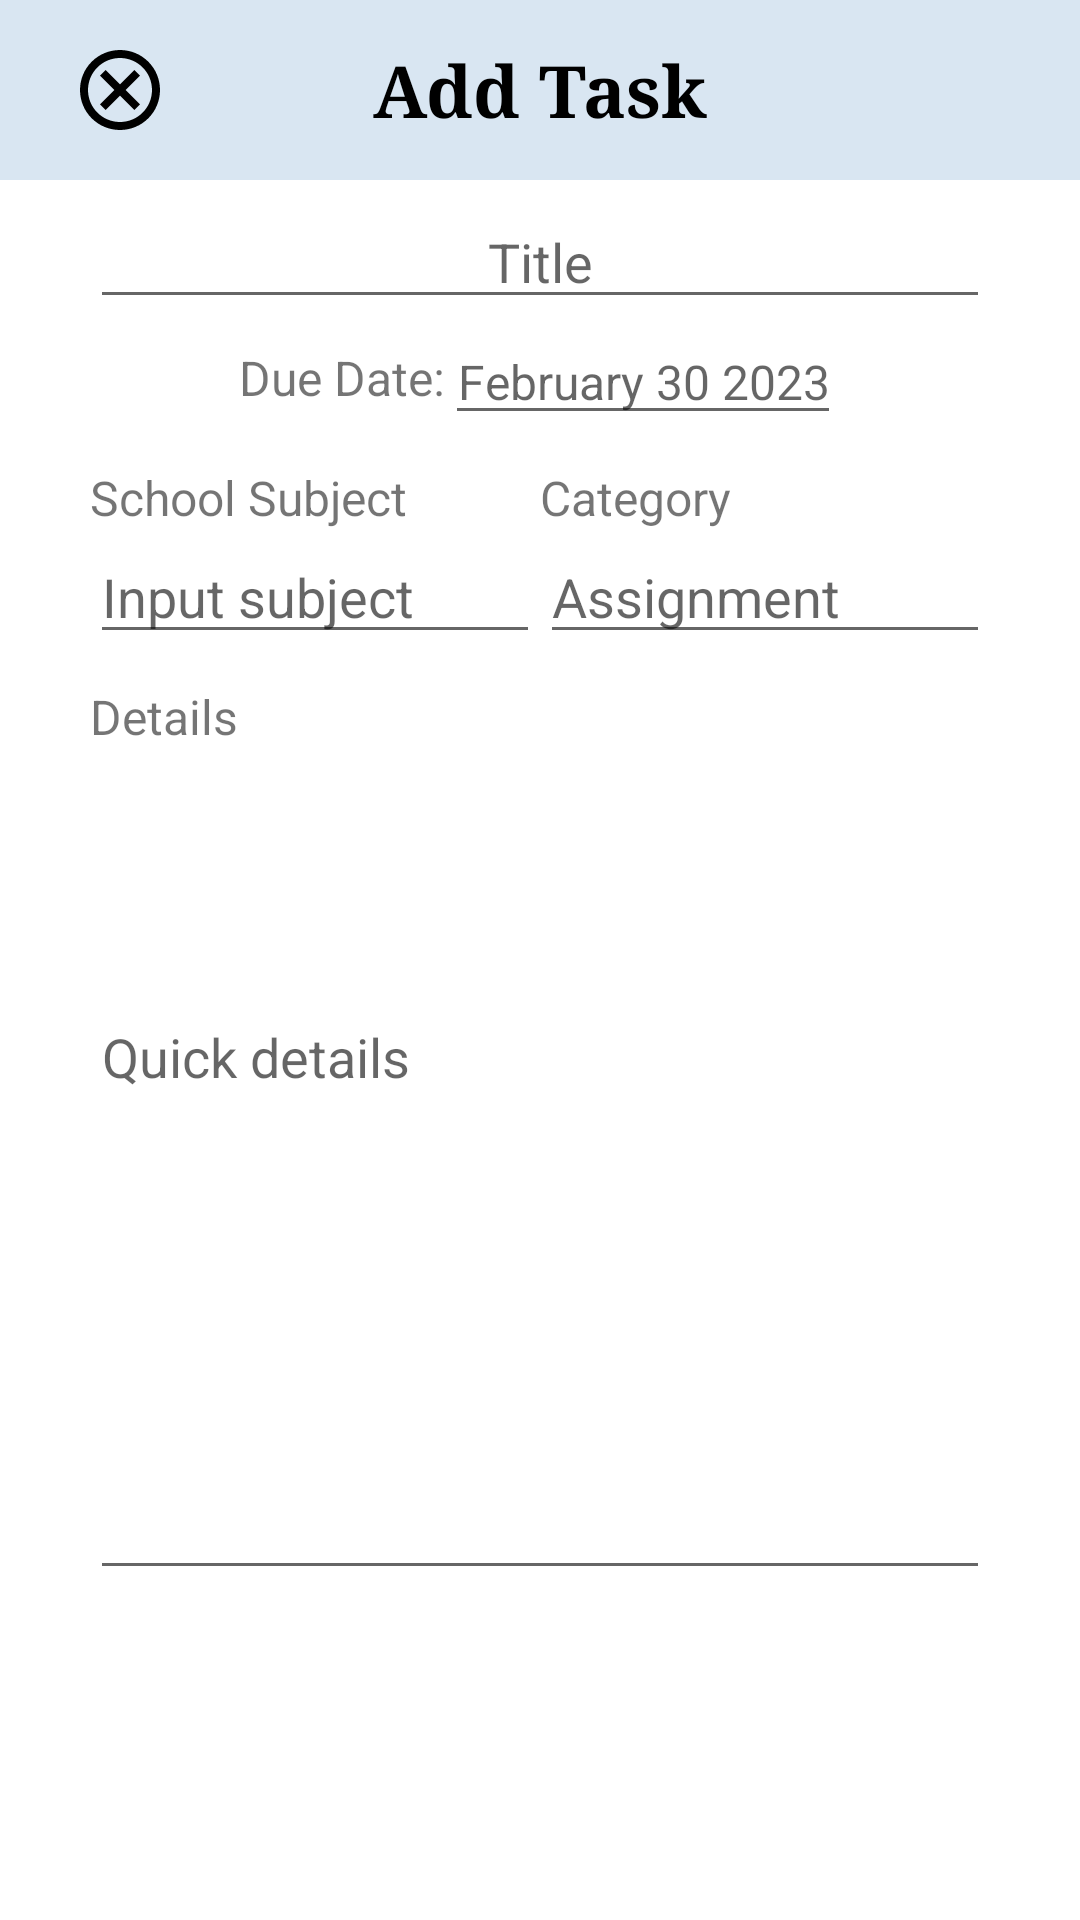

Here is an Android app screen rendered from its layout file. Give the layout XML and the strings, colors and styles it references.
<!-- AndroidManifest.xml: application theme Theme.StudyBuddy -->
<!-- res/layout/dialog_new_task.xml -->
<?xml version="1.0" encoding="utf-8"?>
<androidx.constraintlayout.widget.ConstraintLayout xmlns:android="http://schemas.android.com/apk/res/android"
    xmlns:app="http://schemas.android.com/apk/res-auto"
    xmlns:tools="http://schemas.android.com/tools"
    android:layout_width="match_parent"
    android:layout_height="wrap_content"
    tools:context=".NewTaskDialog">

    <ImageView
        android:id="@+id/imageView3"
        android:layout_width="match_parent"
        android:layout_height="60dp"
        android:background="@color/serenity"
        android:contentDescription="@string/app_name"
        android:src="@android:drawable/screen_background_light_transparent"
        app:layout_constraintEnd_toEndOf="parent"
        app:layout_constraintStart_toStartOf="parent"
        app:layout_constraintTop_toTopOf="parent" />

    <TextView
        android:id="@+id/newTask"
        android:layout_width="wrap_content"
        android:layout_height="wrap_content"
        android:fontFamily="serif"
        android:text="@string/add_task"
        android:textColor="@color/black"
        android:textSize="24sp"
        android:textStyle="bold"
        app:layout_constraintBottom_toBottomOf="@+id/imageView3"
        app:layout_constraintEnd_toEndOf="parent"
        app:layout_constraintStart_toStartOf="parent"
        app:layout_constraintTop_toTopOf="@+id/imageView3" />

    <Button
        android:id="@+id/button"
        style="@style/Widget.AppCompat.Button.Borderless"
        android:layout_width="65dp"
        android:layout_height="wrap_content"
        android:layout_marginStart="12dp"
        android:backgroundTint="@android:color/transparent"
        android:contentDescription="cancel"
        android:drawableLeft="@drawable/outline_cancel_24"
        android:insetTop="0dp"
        android:insetBottom="0dp"
        android:textColor="@color/black"
        app:iconPadding="0dp"
        app:layout_constraintBottom_toBottomOf="@+id/imageView3"
        app:layout_constraintStart_toStartOf="parent"
        app:layout_constraintTop_toTopOf="@+id/imageView3" />

    <Button
        android:id="@+id/button2"
        style="@style/Widget.AppCompat.Button.Borderless"
        android:layout_width="65dp"
        android:layout_height="wrap_content"
        android:layout_marginEnd="12dp"
        android:backgroundTint="@android:color/transparent"
        android:contentDescription="save"
        android:drawableRight="@drawable/outline_check_circle_24"
        android:textColor="@color/black"
        app:layout_constraintBottom_toBottomOf="@+id/imageView3"
        app:layout_constraintEnd_toEndOf="@+id/imageView3"
        app:layout_constraintTop_toTopOf="@+id/imageView3" />

    <EditText
        android:id="@+id/etTitle"
        android:layout_width="match_parent"
        android:layout_height="wrap_content"
        android:layout_marginStart="30dp"
        android:layout_marginTop="5dp"
        android:layout_marginEnd="30dp"
        android:autofillHints="name"
        android:hint="Title"
        android:inputType="text"
        android:textAlignment="center"
        android:textSize="18sp"
        app:layout_constraintEnd_toEndOf="parent"
        app:layout_constraintHorizontal_chainStyle="spread"
        app:layout_constraintStart_toStartOf="parent"
        app:layout_constraintTop_toBottomOf="@+id/imageView3" />

    <TextView
        android:id="@+id/tvDueDate"
        android:layout_width="wrap_content"
        android:layout_height="wrap_content"
        android:gravity="center"
        android:text="@string/new_task_date"
        android:textSize="16sp"
        android:textStyle="normal"
        app:layout_constraintBottom_toBottomOf="@+id/editTextText4"
        app:layout_constraintEnd_toStartOf="@+id/editTextText4"
        app:layout_constraintHorizontal_bias="0.5"
        app:layout_constraintHorizontal_chainStyle="packed"
        app:layout_constraintStart_toStartOf="parent"
        app:layout_constraintTop_toTopOf="@+id/editTextText4" />

    <TextView
        android:id="@+id/textView11"
        android:layout_width="0dp"
        android:layout_height="wrap_content"
        android:layout_marginStart="30dp"
        android:layout_marginTop="10dp"
        android:text="@string/new_task_subject"
        android:textSize="16sp"
        app:layout_constraintEnd_toStartOf="@+id/textView9"
        app:layout_constraintHorizontal_bias="0.5"
        app:layout_constraintHorizontal_chainStyle="spread"
        app:layout_constraintStart_toStartOf="parent"
        app:layout_constraintTop_toBottomOf="@+id/editTextText4" />

    <TextView
        android:id="@+id/textView13"
        android:layout_width="0dp"
        android:layout_height="wrap_content"
        android:layout_marginStart="30dp"
        android:layout_marginTop="10dp"
        android:text="Details"
        android:textSize="16sp"
        app:layout_constraintEnd_toStartOf="@+id/textView9"
        app:layout_constraintHorizontal_bias="0.0"
        app:layout_constraintHorizontal_chainStyle="spread"
        app:layout_constraintStart_toStartOf="parent"
        app:layout_constraintTop_toBottomOf="@+id/editTextText5" />

    <EditText
        android:id="@+id/editTextText5"
        android:layout_width="0dp"
        android:layout_height="wrap_content"
        android:layout_marginStart="30dp"
        android:autofillHints="name"
        android:hint="@string/new_task_inputSubject"
        android:inputType="text"
        android:textSize="18sp"
        app:layout_constraintEnd_toStartOf="@+id/editTextText7"
        app:layout_constraintHorizontal_bias="0.5"
        app:layout_constraintHorizontal_chainStyle="spread"
        app:layout_constraintStart_toStartOf="parent"
        app:layout_constraintTop_toBottomOf="@+id/textView11" />

    <EditText
        android:id="@+id/editTextText8"
        android:layout_width="match_parent"
        android:layout_height="200dp"
        android:layout_marginStart="30dp"
        android:layout_marginEnd="30dp"
        android:layout_marginBottom="30dp"
        android:autofillHints="name"
        android:gravity="start"
        android:hint="Quick details"
        android:inputType="text"
        android:textAlignment="textStart"
        android:textSize="18sp"
        app:layout_constraintBottom_toBottomOf="parent"
        app:layout_constraintEnd_toEndOf="parent"
        app:layout_constraintHorizontal_chainStyle="spread"
        app:layout_constraintStart_toStartOf="parent"
        app:layout_constraintTop_toBottomOf="@+id/textView13" />

    <EditText
        android:id="@+id/editTextText7"
        android:layout_width="0dp"
        android:layout_height="wrap_content"
        android:layout_marginEnd="30dp"
        android:autofillHints="name"
        android:hint="Assignment"
        android:inputType="text"
        android:textSize="18sp"
        app:layout_constraintEnd_toEndOf="parent"
        app:layout_constraintHorizontal_bias="0.5"
        app:layout_constraintStart_toEndOf="@+id/editTextText5"
        app:layout_constraintTop_toBottomOf="@+id/textView9" />

    <TextView
        android:id="@+id/textView9"
        android:layout_width="0dp"
        android:layout_height="wrap_content"
        android:layout_marginEnd="30dp"
        android:text="Category"
        android:textSize="16sp"
        app:layout_constraintEnd_toEndOf="parent"
        app:layout_constraintHorizontal_bias="0.5"
        app:layout_constraintStart_toEndOf="@+id/textView11"
        app:layout_constraintTop_toTopOf="@+id/textView11" />

    <EditText
        android:id="@+id/editTextText4"
        android:layout_width="wrap_content"
        android:layout_height="wrap_content"
        android:gravity="center"
        android:hint="February 30 2023"
        android:inputType="text"
        android:textSize="16sp"
        app:layout_constraintEnd_toEndOf="parent"
        app:layout_constraintHorizontal_bias="0.5"
        app:layout_constraintStart_toEndOf="@+id/tvDueDate"
        app:layout_constraintTop_toBottomOf="@+id/etTitle" />

</androidx.constraintlayout.widget.ConstraintLayout>
<!-- resources referenced by this layout -->
<resources>
  <color name="black">#FF000000</color>
  <color name="serenity">#B3CEE5</color>
  <!-- drawable outline_cancel_24 (drawable) -->
  <vector android:height="32dp" android:tint="#000000"
      android:viewportHeight="24" android:viewportWidth="24"
      android:width="32dp" xmlns:android="http://schemas.android.com/apk/res/android">
      <path android:fillColor="@android:color/white" android:pathData="M12,2C6.47,2 2,6.47 2,12s4.47,10 10,10 10,-4.47 10,-10S17.53,2 12,2zM12,20c-4.41,0 -8,-3.59 -8,-8s3.59,-8 8,-8 8,3.59 8,8 -3.59,8 -8,8zM15.59,7L12,10.59 8.41,7 7,8.41 10.59,12 7,15.59 8.41,17 12,13.41 15.59,17 17,15.59 13.41,12 17,8.41z"/>
  </vector>
  <string name="add_task">Add Task</string>
  <string name="app_name">StudyBuddy</string>
  <string name="new_task_date">Due Date:</string>
  <string name="new_task_inputSubject">Input subject</string>
  <string name="new_task_subject">School Subject</string>
  <style name="Theme.StudyBuddy" parent="Base.Theme.StudyBuddy" />
  <style name="Base.Theme.StudyBuddy" parent="Theme.MaterialComponents.DayNight.NoActionBar">
  
      </style>
</resources>
